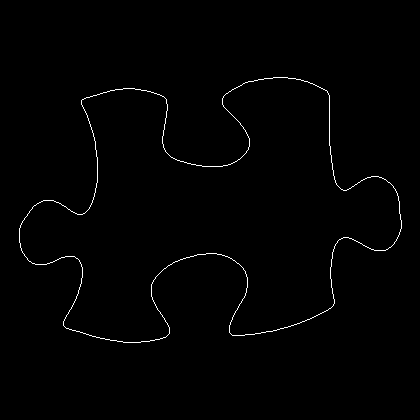

The file beside this chart, header and first rows:
19, 228
19, 229
19, 230
19, 231
19, 232
19, 233
19, 234
19, 235
19, 236
19, 237
19, 238
19, 239
19, 240
19, 241
19, 242
20, 243
20, 244
20, 245
20, 246
20, 247
21, 248
21, 249
21, 250
22, 251
22, 252
23, 253
24, 254
24, 255
25, 256
26, 257
27, 258
27, 259
28, 260
29, 261
30, 261
31, 262
32, 263
33, 263
34, 263
35, 264
36, 264
37, 264
38, 264
39, 264
40, 264
41, 264
42, 264
43, 264
44, 264
45, 264
46, 264
47, 263
48, 263
49, 263
50, 262
51, 262
52, 262
53, 261
54, 261
55, 260
56, 260
... 1,397 more rows
